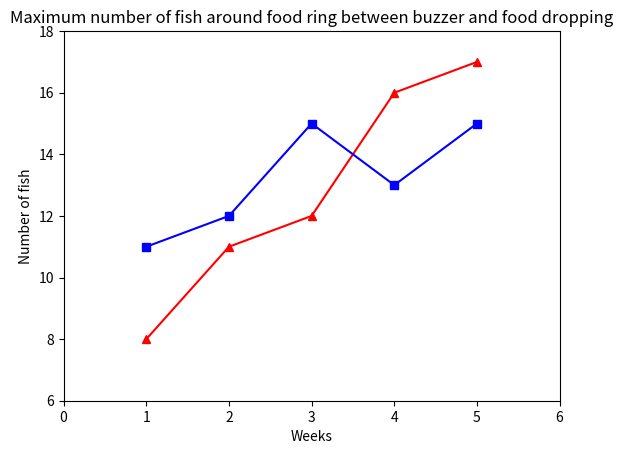

Python code for this plot:
#
# This program creates a graph of maximum number of fish in the region of  interest where the food ring was in each
# of the weeks in first and second experiment.
#

import matplotlib.pyplot as plt

# plot with various axes scales
plt.figure(1)

# plot the maximum number with week number.
plt.plot([1, 2, 3, 4, 5], [8, 11, 12, 16, 17], 'r^', [1, 2, 3, 4, 5], [8, 11, 12, 16, 17], 'r',
         [1, 2, 3, 4, 5], [11, 12, 15, 13, 15], 'bs', [1, 2, 3, 4, 5], [11, 12, 15, 13, 15], 'b')
plt.axis([0, 6, 6, 18])
plt.title("Maximum number of fish around food ring between buzzer and food dropping")
plt.ylabel("Number of fish")
plt.xlabel("Weeks")

plt.show()
